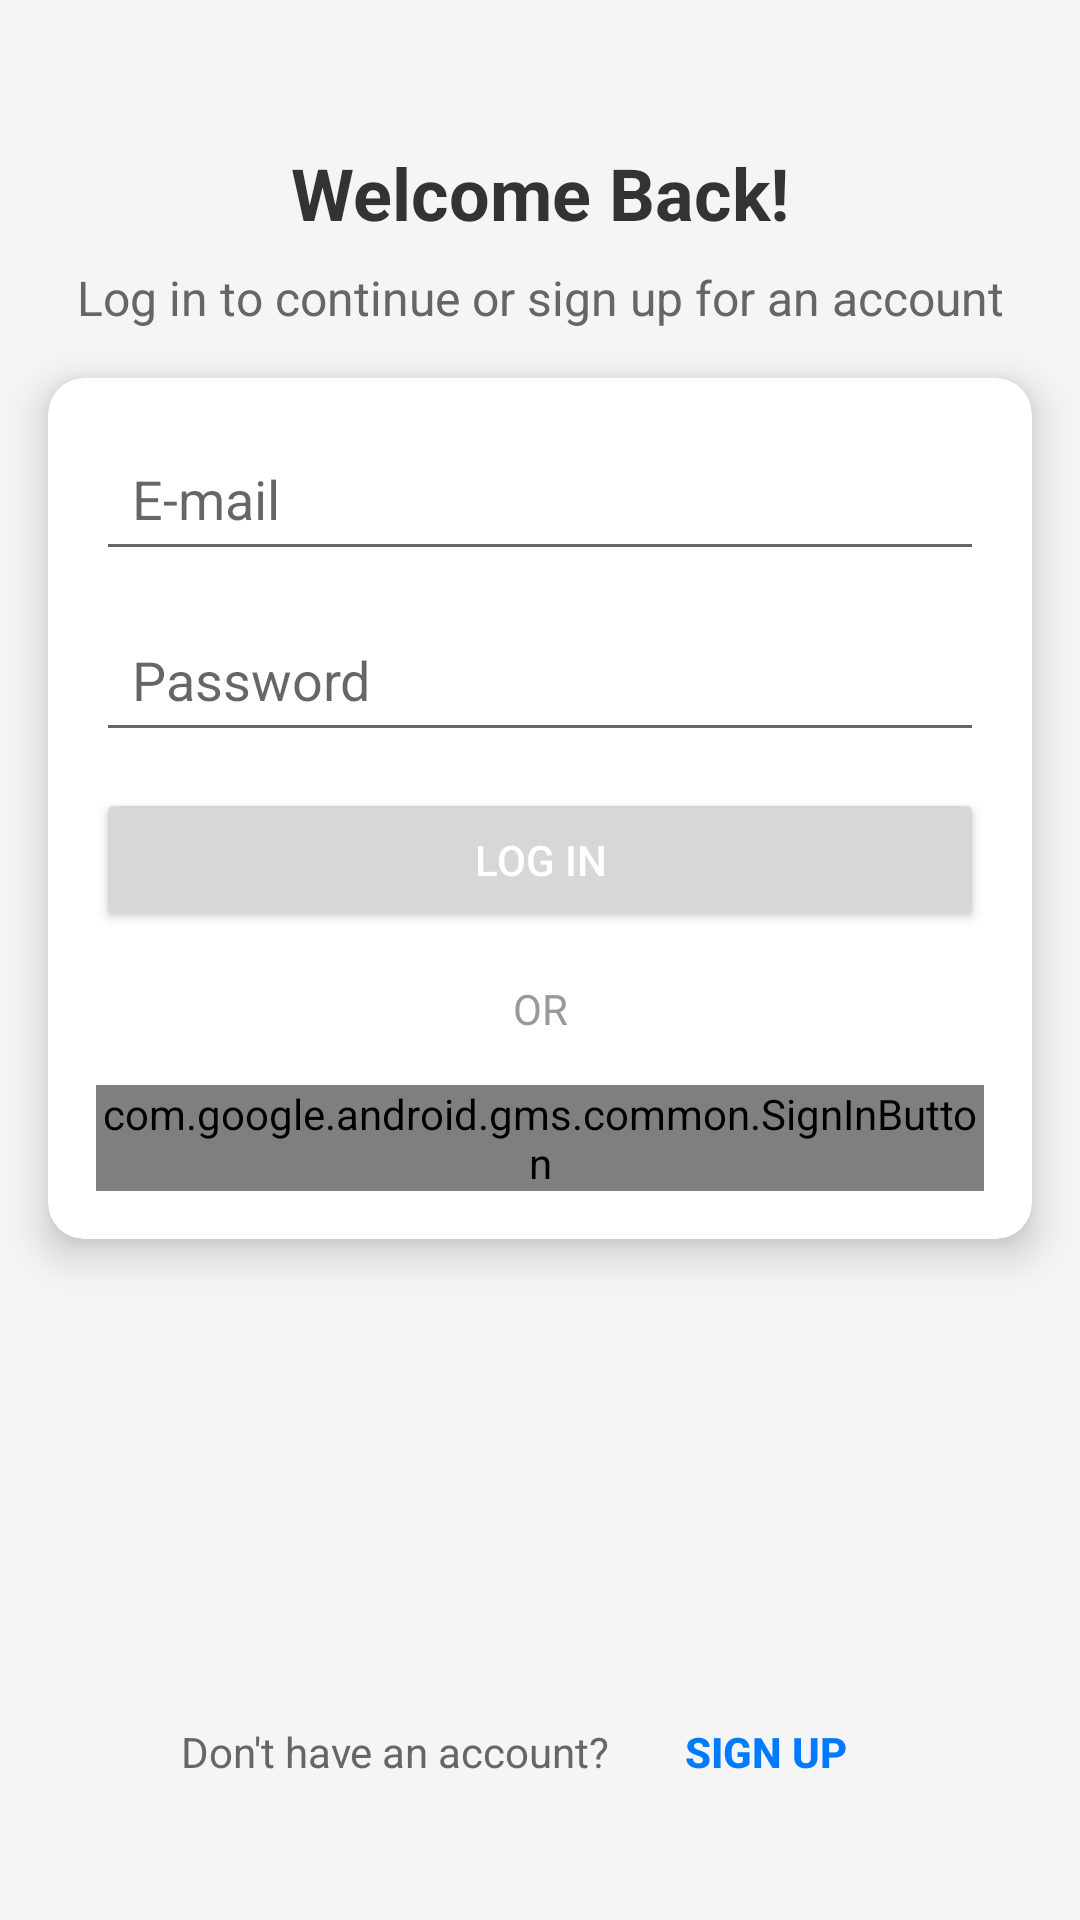

Write the Android layout XML for this screen, with the resource values it uses.
<!-- AndroidManifest.xml: application theme Theme.PlantIdentificationApp -->
<!-- res/layout/login_screen_b.xml -->
<?xml version="1.0" encoding="utf-8"?>
<androidx.constraintlayout.widget.ConstraintLayout xmlns:android="http://schemas.android.com/apk/res/android"
    xmlns:app="http://schemas.android.com/apk/res-auto"
    android:layout_width="match_parent"
    android:layout_height="match_parent"
    android:background="#F5F5F5">

    
    <TextView
        android:id="@+id/header_title"
        android:layout_width="wrap_content"
        android:layout_height="wrap_content"
        android:text="Welcome Back!"
        android:textSize="24sp"
        android:textStyle="bold"
        android:textColor="#333333"
        app:layout_constraintTop_toTopOf="parent"
        app:layout_constraintStart_toStartOf="parent"
        app:layout_constraintEnd_toEndOf="parent"
        android:layout_marginTop="48dp" />

    
    <TextView
        android:id="@+id/header_subtitle"
        android:layout_width="wrap_content"
        android:layout_height="wrap_content"
        android:text="Log in to continue or sign up for an account"
        android:textSize="16sp"
        android:textColor="#666666"
        app:layout_constraintTop_toBottomOf="@id/header_title"
        app:layout_constraintStart_toStartOf="parent"
        app:layout_constraintEnd_toEndOf="parent"
        android:layout_marginTop="8dp" />

    
    <androidx.cardview.widget.CardView
        android:id="@+id/login_card"
        android:layout_width="0dp"
        android:layout_height="wrap_content"
        android:layout_margin="16dp"
        app:cardCornerRadius="12dp"
        app:cardElevation="8dp"
        app:layout_constraintTop_toBottomOf="@id/header_subtitle"
        app:layout_constraintStart_toStartOf="parent"
        app:layout_constraintEnd_toEndOf="parent">

        <LinearLayout
            android:layout_width="match_parent"
            android:layout_height="wrap_content"
            android:orientation="vertical"
            android:padding="16dp">

            
            <EditText
                android:id="@+id/login_edit_email"
                android:layout_width="match_parent"
                android:layout_height="wrap_content"
                android:hint="E-mail"
                android:inputType="textEmailAddress"
                android:padding="12dp"
                android:layout_marginBottom="12dp" />

            
            <EditText
                android:id="@+id/login_edit_password"
                android:layout_width="match_parent"
                android:layout_height="wrap_content"
                android:hint="Password"
                android:inputType="textPassword"
                android:padding="12dp"
                android:layout_marginBottom="12dp" />

            
            <EditText
                android:id="@+id/login_edit_repeat_password"
                android:layout_width="match_parent"
                android:layout_height="wrap_content"
                android:hint="Repeat Password"
                android:inputType="textPassword"
                android:padding="12dp"
                android:visibility="gone"
                android:layout_marginBottom="12dp" />

            
            <Button
                android:id="@+id/logging_button"
                android:layout_width="match_parent"
                android:layout_height="wrap_content"
                android:text="Log In"
                android:textColor="@android:color/white"
                android:layout_marginBottom="16dp" />

            
            <Button
                android:id="@+id/sign_up_button"
                android:layout_width="match_parent"
                android:layout_height="wrap_content"
                android:text="Sign Up"
                android:textColor="@android:color/black"
                android:visibility="gone"
                android:layout_marginBottom="16dp" />

            
            <TextView
                android:id="@+id/or_divider"
                android:layout_width="match_parent"
                android:layout_height="wrap_content"
                android:text="OR"
                android:textAlignment="center"
                android:textColor="#999999"
                android:layout_marginBottom="16dp" />

            
            <com.google.android.gms.common.SignInButton
                android:id="@+id/google_sign_in_button"
                android:layout_width="match_parent"
                android:layout_height="wrap_content" />

        </LinearLayout>
    </androidx.cardview.widget.CardView>

    
    <LinearLayout
        android:id="@+id/footer_section"
        android:layout_width="match_parent"
        android:layout_height="wrap_content"
        android:orientation="horizontal"
        android:gravity="center"
        app:layout_constraintBottom_toBottomOf="parent"
        app:layout_constraintStart_toStartOf="parent"
        app:layout_constraintEnd_toEndOf="parent"
        android:layout_marginBottom="32dp">

        <TextView
            android:id="@+id/sign_up_prompt"
            android:layout_width="wrap_content"
            android:layout_height="wrap_content"
            android:text="Don't have an account?"
            android:textSize="14sp"
            android:textColor="#666666" />

        <Button
            android:id="@+id/switch_between_login_and_sign_up"
            android:layout_width="wrap_content"
            android:layout_height="wrap_content"
            android:text="Sign Up"
            android:textStyle="bold"
            android:background="@android:color/transparent"
            android:textColor="#007BFF"
            android:layout_marginStart="8dp" />

    </LinearLayout>

</androidx.constraintlayout.widget.ConstraintLayout>
<!-- resources referenced by this layout -->
<resources>
  <style name="Theme.PlantIdentificationApp" parent="Theme.MaterialComponents.DayNight.NoActionBar">
          
          <item name="colorPrimary">@color/green</item>
          <item name="colorPrimaryVariant">@color/green</item>
          <item name="colorOnPrimary">@color/black</item>
          
          <item name="colorSecondary">@color/teal_200</item>
          <item name="colorSecondaryVariant">@color/teal_700</item>
          <item name="colorOnSecondary">@color/black</item>
          
          <item name="android:statusBarColor">?attr/colorPrimaryVariant</item>
          
      </style>
  <color name="green">#58A65B</color>
  <color name="black">#FF000000</color>
  <color name="teal_200">#FF03DAC5</color>
  <color name="teal_700">#FF018786</color>
</resources>
